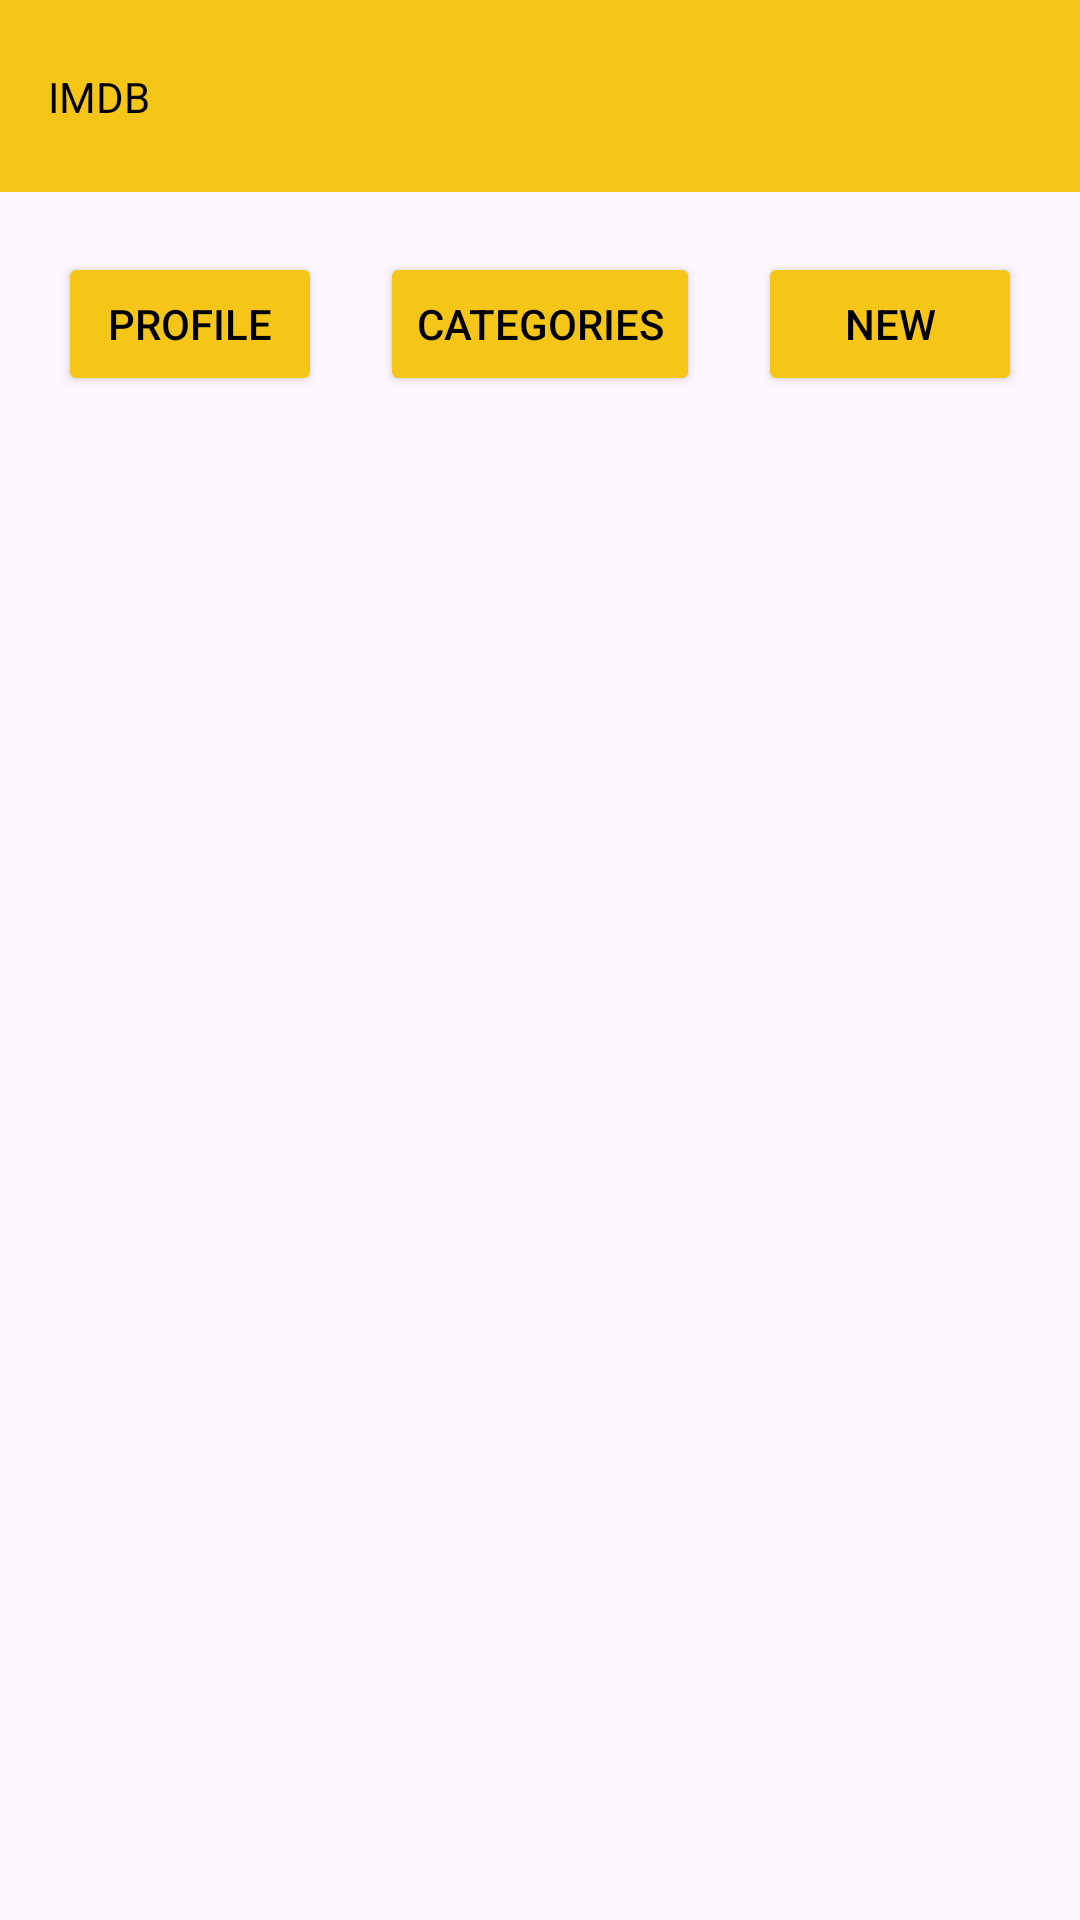

Layout XML and referenced resources for this Android screen:
<!-- AndroidManifest.xml: activity theme Theme.IMDB_status_bar.CustomStatusBar -->
<!-- res/layout/activity_home.xml -->
<?xml version="1.0" encoding="utf-8"?>
<androidx.constraintlayout.widget.ConstraintLayout xmlns:android="http://schemas.android.com/apk/res/android"
    xmlns:app="http://schemas.android.com/apk/res-auto"
    android:layout_width="match_parent"
    android:layout_height="match_parent">

    <androidx.appcompat.widget.Toolbar
        android:id="@+id/home_toolbar"
        android:layout_width="match_parent"
        android:layout_height="?attr/actionBarSize"
        android:background="?attr/colorPrimary"
        android:backgroundTint="@color/imdb_yellow"
        android:elevation="4dp"
        app:layout_constraintTop_toTopOf="parent">

        <androidx.constraintlayout.widget.ConstraintLayout
            android:layout_width="match_parent"
            android:layout_height="match_parent">

            <TextView
                android:layout_width="wrap_content"
                android:layout_height="wrap_content"
                app:layout_constraintLeft_toLeftOf="parent"
                app:layout_constraintTop_toTopOf="parent"
                app:layout_constraintBottom_toBottomOf="parent"
                android:text="@string/imdb_tv"
                android:textColor="@color/imdb_black" />

            <ImageView
                android:id="@+id/logout_logo"
                android:layout_width="wrap_content"
                android:layout_height="wrap_content"
                android:src="@drawable/baseline_logout_24"
                app:layout_constraintRight_toRightOf="parent"
                app:layout_constraintTop_toTopOf="parent"
                app:layout_constraintBottom_toBottomOf="parent"
                android:layout_marginRight="10dp" />

        </androidx.constraintlayout.widget.ConstraintLayout>
    </androidx.appcompat.widget.Toolbar>

    <Button
        android:id="@+id/profile_btn"
        android:layout_width="wrap_content"
        android:layout_height="wrap_content"
        android:layout_marginTop="20dp"
        android:backgroundTint="@color/imdb_yellow"
        android:text="@string/profile_btn"
        android:textColor="@color/imdb_black"
        app:layout_constraintHorizontal_chainStyle="spread"
        app:layout_constraintLeft_toLeftOf="parent"
        app:layout_constraintRight_toLeftOf="@id/categories_btn"
        app:layout_constraintTop_toBottomOf="@+id/home_toolbar" />

    <Button
        android:id="@+id/categories_btn"
        android:layout_width="wrap_content"
        android:layout_height="wrap_content"
        android:layout_marginTop="20dp"
        android:backgroundTint="@color/imdb_yellow"
        android:text="@string/categories_btn"
        android:textColor="@color/imdb_black"
        app:layout_constraintHorizontal_chainStyle="spread"
        app:layout_constraintLeft_toRightOf="@id/profile_btn"
        app:layout_constraintRight_toLeftOf="@id/new_btn"
        app:layout_constraintTop_toBottomOf="@+id/home_toolbar" />

    <Button
        android:id="@+id/new_btn"
        android:layout_width="wrap_content"
        android:layout_height="wrap_content"
        android:layout_marginTop="20dp"
        android:backgroundTint="@color/imdb_yellow"
        android:text="@string/new_btn"
        android:textColor="@color/imdb_black"
        app:layout_constraintHorizontal_chainStyle="spread"
        app:layout_constraintLeft_toRightOf="@id/categories_btn"
        app:layout_constraintRight_toRightOf="parent"
        app:layout_constraintTop_toBottomOf="@+id/home_toolbar" />

    <androidx.recyclerview.widget.RecyclerView
        android:id="@+id/recycler_view"
        android:layout_width="match_parent"
        android:layout_height="0dp"
        android:padding="8dp"
        app:layout_constraintTop_toBottomOf="@id/profile_btn"
        app:layout_constraintBottom_toBottomOf="parent"
        app:layout_constraintLeft_toLeftOf="parent"
        app:layout_constraintRight_toRightOf="parent" />

</androidx.constraintlayout.widget.ConstraintLayout>
<!-- resources referenced by this layout -->
<resources>
  <color name="imdb_black">#000000</color>
  <color name="imdb_yellow">#F5C518</color>
  <string name="categories_btn">Categories</string>
  <string name="imdb_tv">IMDB</string>
  <string name="new_btn">New</string>
  <string name="profile_btn">Profile</string>
  <style name="Theme.IMDB_status_bar.CustomStatusBar" parent="Theme.IMDB">
          <item name="android:statusBarColor">@color/imdb_yellow</item>
          <item name="android:windowLightStatusBar">true</item>
      </style>
  <style name="Theme.IMDB" parent="Base.Theme.IMDB" />
  <style name="Base.Theme.IMDB" parent="Theme.Material3.DayNight.NoActionBar">
          
          
      </style>
</resources>
